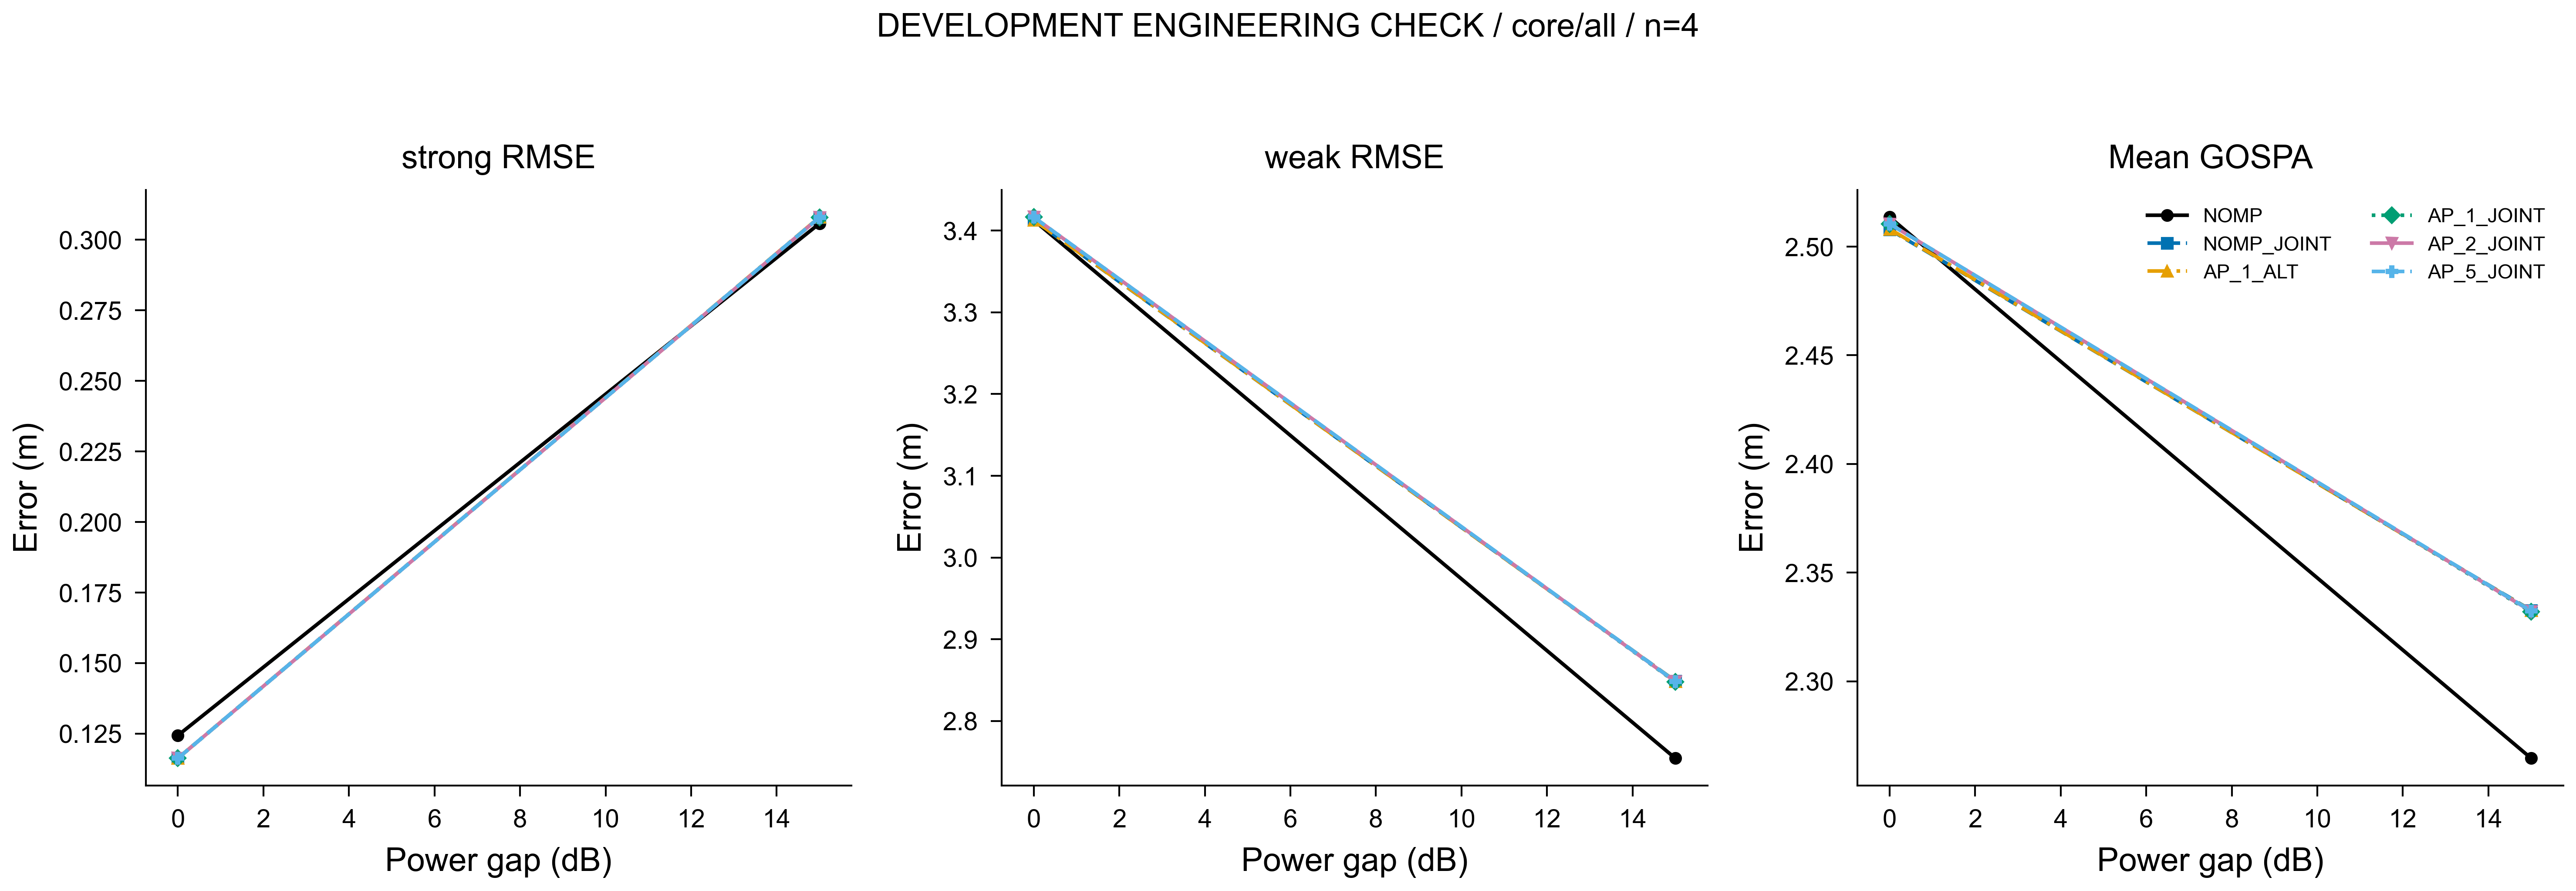

Values plotted in this chart, from the file beside it:
method, gap_db, metric, value, n
NOMP, 0, strong_error_m, 0.1244, 2
NOMP, 15, strong_error_m, 0.3058, 2
NOMP, 0, weak_error_m, 3.413, 2
NOMP, 15, weak_error_m, 2.754, 2
NOMP, 0, gospa_m, 2.514, 2
NOMP, 15, gospa_m, 2.265, 2
NOMP_JOINT, 0, strong_error_m, 0.1163, 2
NOMP_JOINT, 15, strong_error_m, 0.3079, 2
NOMP_JOINT, 0, weak_error_m, 3.413, 2
NOMP_JOINT, 15, weak_error_m, 2.849, 2
NOMP_JOINT, 0, gospa_m, 2.508, 2
NOMP_JOINT, 15, gospa_m, 2.333, 2
AP_1_ALT, 0, strong_error_m, 0.1163, 2
AP_1_ALT, 15, strong_error_m, 0.308, 2
AP_1_ALT, 0, weak_error_m, 3.413, 2
AP_1_ALT, 15, weak_error_m, 2.849, 2
AP_1_ALT, 0, gospa_m, 2.508, 2
AP_1_ALT, 15, gospa_m, 2.333, 2
AP_1_JOINT, 0, strong_error_m, 0.1163, 2
AP_1_JOINT, 15, strong_error_m, 0.3079, 2
AP_1_JOINT, 0, weak_error_m, 3.416, 2
AP_1_JOINT, 15, weak_error_m, 2.848, 2
AP_1_JOINT, 0, gospa_m, 2.51, 2
AP_1_JOINT, 15, gospa_m, 2.332, 2
AP_2_JOINT, 0, strong_error_m, 0.1163, 2
AP_2_JOINT, 15, strong_error_m, 0.3079, 2
AP_2_JOINT, 0, weak_error_m, 3.416, 2
AP_2_JOINT, 15, weak_error_m, 2.848, 2
AP_2_JOINT, 0, gospa_m, 2.51, 2
AP_2_JOINT, 15, gospa_m, 2.332, 2
AP_5_JOINT, 0, strong_error_m, 0.1163, 2
AP_5_JOINT, 15, strong_error_m, 0.3079, 2
AP_5_JOINT, 0, weak_error_m, 3.416, 2
AP_5_JOINT, 15, weak_error_m, 2.849, 2
AP_5_JOINT, 0, gospa_m, 2.51, 2
AP_5_JOINT, 15, gospa_m, 2.332, 2
